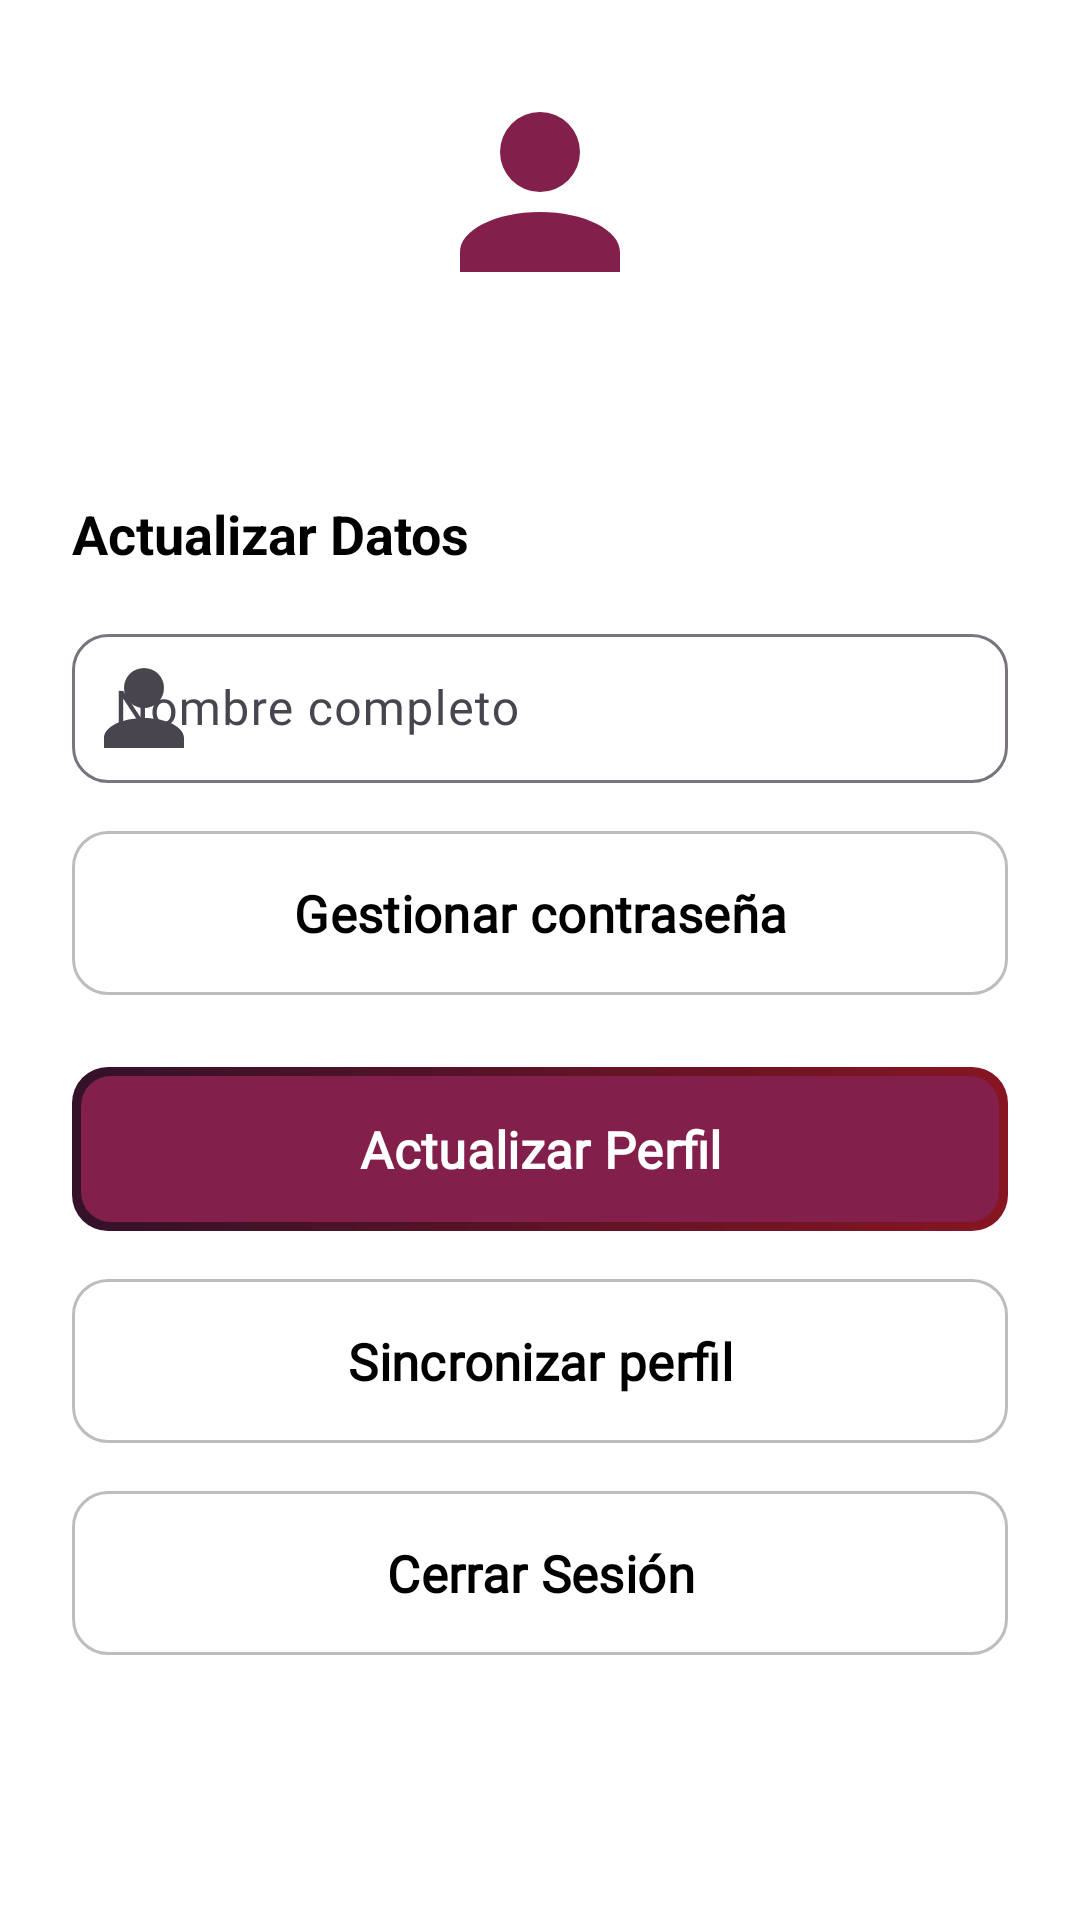

Android layout source for this screen:
<!-- AndroidManifest.xml: application theme Theme.Gym360 -->
<!-- res/layout/fragment_profile.xml -->
<?xml version="1.0" encoding="utf-8"?>
<ScrollView xmlns:android="http://schemas.android.com/apk/res/android"
    xmlns:app="http://schemas.android.com/apk/res-auto"
    android:layout_width="match_parent"
    android:layout_height="match_parent"
    android:fillViewport="true"
    android:background="?android:attr/windowBackground">
    <LinearLayout
        android:layout_width="match_parent"
        android:layout_height="wrap_content"
        android:orientation="vertical"
        android:padding="24dp">
        <ImageView
            android:layout_width="80dp"
            android:layout_height="80dp"
            android:layout_gravity="center_horizontal"
            android:layout_marginBottom="16dp"
            android:src="@drawable/ic_person"
            app:tint="@color/gym_pink" />
        <TextView
            android:id="@+id/tvProfileEmail"
            android:layout_width="wrap_content"
            android:layout_height="wrap_content"
            android:layout_gravity="center_horizontal"
            android:layout_marginBottom="24dp"
            android:textColor="@color/text_secondary"
            android:textSize="16sp" />

        <com.google.android.material.card.MaterialCardView
            android:id="@+id/cvSyncAlert"
            style="@style/GymCard.Highlighted"
            android:layout_width="match_parent"
            android:layout_height="wrap_content"
            android:layout_marginBottom="24dp"
            android:visibility="gone"
            app:cardBackgroundColor="#FF9800">
            <LinearLayout
                android:layout_width="match_parent"
                android:layout_height="wrap_content"
                android:gravity="center_vertical"
                android:orientation="horizontal"
                android:padding="12dp">
                <ImageView
                    android:layout_width="24dp"
                    android:layout_height="24dp"
                    android:layout_marginEnd="12dp"
                    android:src="@android:drawable/ic_popup_sync"
                    app:tint="@color/white" />
                <TextView
                    android:layout_width="0dp"
                    android:layout_height="wrap_content"
                    android:layout_weight="1"
                    android:text="Tienes cambios de perfil pendientes de sincronizar."
                    android:textColor="@color/white"
                    android:textSize="14sp"
                    android:textStyle="bold" />
            </LinearLayout>
        </com.google.android.material.card.MaterialCardView>
        <TextView
            android:layout_width="wrap_content"
            android:layout_height="wrap_content"
            android:layout_marginBottom="16dp"
            android:text="Actualizar Datos"
            android:textColor="@color/text_primary"
            android:textSize="18sp"
            android:textStyle="bold" />
        <com.google.android.material.textfield.TextInputLayout
            android:id="@+id/tilUpdateName"
            style="@style/GymTextInputLayout"
            android:layout_width="match_parent"
            android:layout_height="wrap_content"
            android:layout_marginBottom="16dp"
            android:hint="Nombre completo"
            app:startIconDrawable="@drawable/ic_person">
            <com.google.android.material.textfield.TextInputEditText
                android:id="@+id/etUpdateName"
                style="@style/GymTextInputEditText"
                android:layout_width="match_parent"
                android:layout_height="wrap_content"
                android:inputType="textPersonName"
                android:paddingStart="55dp" />
        </com.google.android.material.textfield.TextInputLayout>
        <com.google.android.material.button.MaterialButton
            android:id="@+id/btnManagePassword"
            style="@style/GymButton.Secondary.Large"
            android:layout_width="match_parent"
            android:layout_height="wrap_content"
            android:layout_marginBottom="24dp"
            android:text="Gestionar contraseña" />
        <com.google.android.material.button.MaterialButton
            android:id="@+id/btnSaveChanges"
            style="@style/GymButton.Primary.Large"
            android:layout_width="match_parent"
            android:layout_height="wrap_content"
            android:layout_marginBottom="16dp"
            android:text="Actualizar Perfil" />

        <com.google.android.material.button.MaterialButton
            android:id="@+id/btnSyncNow"
            style="@style/GymButton.Secondary.Large"
            android:layout_width="match_parent"
            android:layout_height="wrap_content"
            android:layout_marginBottom="16dp"
            android:text="Sincronizar perfil" />
        <com.google.android.material.button.MaterialButton
            android:id="@+id/btnLogout"
            style="@style/GymButton.Secondary.Large"
            android:layout_width="match_parent"
            android:layout_height="wrap_content"
            android:text="Cerrar Sesión" />
    </LinearLayout>
</ScrollView>
<!-- resources referenced by this layout -->
<resources>
  <color name="gym_pink">#82204b</color>
  <color name="text_primary">@color/black</color>
  <color name="text_secondary">#1F1919</color>
  <color name="white">#FFFFFFFF</color>
  <!-- drawable ic_person (drawable) -->
  <vector xmlns:android="http://schemas.android.com/apk/res/android" android:height="40dp" android:viewportHeight="24" android:viewportWidth="24" android:width="40dp">
        
      <path android:fillColor="#FF000000" android:pathData="M12,4A4,4 0,0 1,16 8A4,4 0,0 1,12 12A4,4 0,0 1,8 8A4,4 0,0 1,12 4M12,14C16.42,14 20,15.79 20,18V20H4V18C4,15.79 7.58,14 12,14Z"/>
      
  </vector>
  <style name="GymButton.Primary.Large" parent="GymButton.Primary">
          <item name="android:minWidth">0dp</item>
          <item name="android:minHeight">0dp</item>
          <item name="android:paddingHorizontal">24dp</item>
          <item name="android:paddingVertical">16dp</item>
          <item name="android:textSize">17sp</item>
      </style>
  <style name="GymButton.Secondary.Large" parent="GymButton.Secondary">
          <item name="android:minWidth">0dp</item>
          <item name="android:minHeight">0dp</item>
          <item name="android:paddingHorizontal">24dp</item>
          <item name="android:paddingVertical">16dp</item>
          <item name="android:textSize">17sp</item>
      </style>
  <style name="GymCard.Highlighted" parent="GymCard">
          <item name="cardBackgroundColor">@color/gym_plum</item>
      </style>
  <style name="GymTextInputEditText">
          <item name="android:fontFamily">@font/main_font</item>
          <item name="android:textColor">@color/text_primary</item>
          <item name="android:textSize">16sp</item>
          <item name="android:padding">14dp</item>
      </style>
  <style name="GymTextInputLayout" parent="Widget.Material3.TextInputLayout.OutlinedBox">
          <item name="boxCornerRadiusTopStart">12dp</item>
          <item name="boxCornerRadiusTopEnd">12dp</item>
          <item name="boxCornerRadiusBottomStart">12dp</item>
          <item name="boxCornerRadiusBottomEnd">12dp</item>
          <item name="hintTextColor">@color/text_secondary</item>
      </style>
  <style name="Theme.Gym360" parent="Base.Theme.Gym360" />
  <color name="black">#FF000000</color>
  <style name="GymCard" parent="Widget.Material3.CardView.Elevated">
          <item name="cardBackgroundColor">@color/app_surface</item>
          <item name="cardCornerRadius">16dp</item>
  
          
          <item name="contentPadding">16dp</item>
  
          
          <item name="cardUseCompatPadding">true</item>
          <item name="cardElevation">2dp</item>
  
          
          <item name="strokeWidth">0dp</item>
      </style>
  <color name="gym_plum">#33122a</color>
  <style name="Base.Theme.Gym360" parent="Theme.Material3.DayNight.NoActionBar">
          
          <item name="colorPrimary">@color/primary_color</item>
          
          <item name="android:windowBackground">@color/app_background</item>
          
          <item name="colorSurface">@color/app_surface</item>
          
          <item name="android:statusBarColor">@color/app_background</item>
          <item name="android:windowLightStatusBar">true</item> 
      </style>
  <color name="app_surface">#F3F3F3</color>
  <color name="primary_color">@color/gym_red</color>
  <color name="app_background">#FFFFFF</color>
  <color name="gym_red">#871522</color>
</resources>
